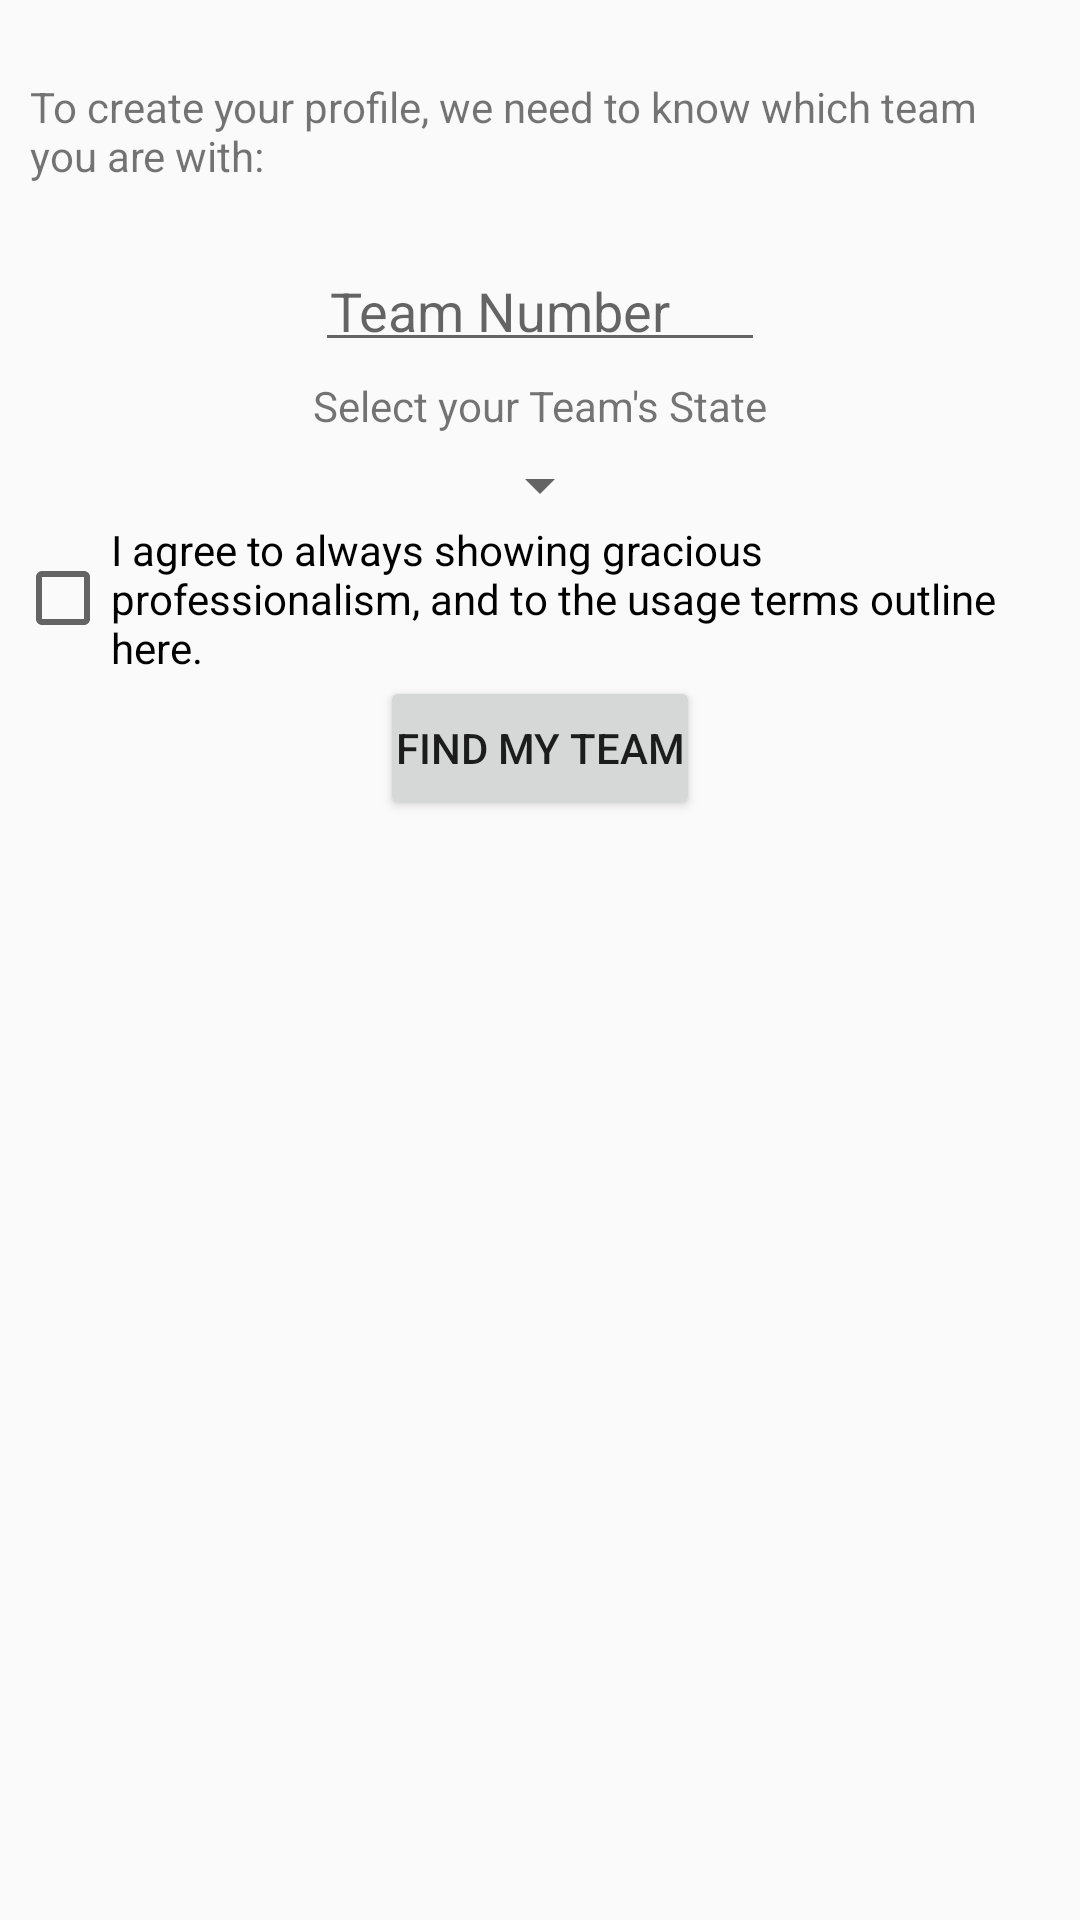

This screen was rendered from an Android layout file. Write that file and the resources it references.
<!-- AndroidManifest.xml: application theme AppTheme -->
<!-- res/layout/fragment_register.xml -->
<?xml version="1.0" encoding="utf-8"?>
<androidx.constraintlayout.widget.ConstraintLayout
    xmlns:android="http://schemas.android.com/apk/res/android"
    xmlns:app="http://schemas.android.com/apk/res-auto"
    xmlns:tools="http://schemas.android.com/tools"
    android:layout_width="match_parent"
    android:layout_height="match_parent"
    tools:context=".RegisterFragment"
    android:padding="5dp">


    <TextView
        android:id="@+id/textView"
        android:layout_width="wrap_content"
        android:layout_height="wrap_content"
        android:layout_marginTop="16dp"
        android:text="To create your profile, we need to know which team you are with:"
        app:layout_constraintEnd_toEndOf="parent"
        app:layout_constraintStart_toStartOf="parent"
        app:layout_constraintTop_toTopOf="parent"
        android:padding="5dp"/>

    <EditText
        android:id="@+id/editTextTextTeamNumber"
        android:layout_width="150dp"
        android:layout_height="wrap_content"
        android:layout_marginTop="20dp"
        android:ems="12"
        android:hint="Team Number"
        android:inputType="number"
        app:layout_constraintEnd_toEndOf="parent"
        app:layout_constraintStart_toStartOf="parent"
        app:layout_constraintTop_toBottomOf="@+id/textView"
        android:padding="5dp"/>

    <TextView
        android:id="@+id/textView3"
        android:layout_width="wrap_content"
        android:layout_height="wrap_content"
        android:text="Select your Team's State"
        app:layout_constraintBottom_toTopOf="@+id/spinnerState"
        app:layout_constraintEnd_toEndOf="parent"
        app:layout_constraintStart_toStartOf="parent"
        app:layout_constraintTop_toBottomOf="@+id/editTextTextTeamNumber"
        android:padding="5dp"/>

    <Spinner
        android:id="@+id/spinnerState"
        android:layout_width="wrap_content"
        android:layout_height="wrap_content"
        android:ems="12"
        android:prompt="@string/select_state"
        app:layout_constraintEnd_toEndOf="parent"
        app:layout_constraintStart_toStartOf="parent"
        app:layout_constraintTop_toBottomOf="@+id/textView3"
        android:padding="5dp"  />

    <Button
        android:id="@+id/findTeamButton"
        android:layout_width="wrap_content"
        android:layout_height="wrap_content"
        android:padding="5dp"
        android:text="@string/find_team"
        app:layout_constraintEnd_toEndOf="parent"
        app:layout_constraintStart_toStartOf="parent"
        app:layout_constraintTop_toBottomOf="@+id/checkBoxEULA" />

    <CheckBox
        android:id="@+id/checkBoxEULA"
        android:layout_width="wrap_content"
        android:layout_height="wrap_content"
        android:text="@string/eula_short"
        app:layout_constraintEnd_toEndOf="parent"
        app:layout_constraintStart_toStartOf="parent"
        app:layout_constraintTop_toBottomOf="@+id/spinnerState" />


</androidx.constraintlayout.widget.ConstraintLayout>
<!-- resources referenced by this layout -->
<resources>
  <string name="eula_short">I agree to always showing gracious professionalism, and to the usage terms outline here.</string>
  <string name="find_team">Find My Team</string>
  <string name="select_state">Team State</string>
  <style name="AppTheme" parent="Theme.AppCompat.Light.DarkActionBar">
          
          <item name="colorPrimary">@color/colorPrimary</item>
          <item name="colorPrimaryDark">@color/colorPrimaryDark</item>
          <item name="colorAccent">@color/colorAccent</item>
  
  
  
  
      </style>
  <color name="colorPrimary">#1a8cff</color>
  <color name="colorPrimaryDark">#0066cc</color>
  <color name="colorAccent">#66b3ff</color>
</resources>
